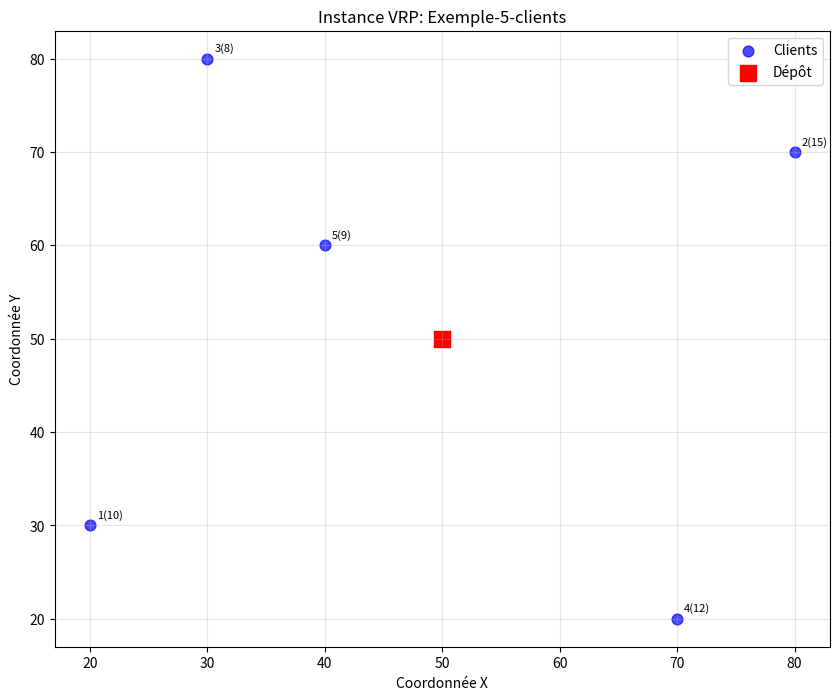

The matplotlib source for this figure:
import numpy as np
from typing import Dict, List, Tuple, Optional
import matplotlib.pyplot as plt

class VRPInstance:
    """
    Représentation d'une instance VRP avec contraintes multiples.
    """
    
    def __init__(self, name: str):
        self.name = name
        self.dimension = 0  # Nombre total de nœuds (incluant dépôt)
        self.depot = 0      # ID du dépôt
        
        # Données géographiques
        self.node_coords: Dict[int, Tuple[float, float]] = {}
        self.distance_matrix: Optional[np.ndarray] = None
        
        # Demandes clients
        self.demands: Dict[int, int] = {}
        
        # Contraintes de capacité
        self.vehicle_count = 1
        self.capacity = 100
        self.vehicle_capacities: List[int] = []
        
        # Fenêtres temporelles [début, fin]
        self.time_windows: Dict[int, Tuple[int, int]] = {}
        self.service_times: Dict[int, int] = {}
        
        # Trafic dynamique
        self.time_slots = 1
        self.dynamic_distances: List[np.ndarray] = []
        
    def add_customer(self, customer_id: int, x: float, y: float, demand: int,
                     time_window: Optional[Tuple[int, int]] = None,
                     service_time: int = 0):
        """Ajouter un client à l'instance."""
        self.node_coords[customer_id] = (x, y)
        self.demands[customer_id] = demand
        
        if time_window:
            self.time_windows[customer_id] = time_window
        if service_time > 0:
            self.service_times[customer_id] = service_time
            
        self.dimension = max(self.dimension, customer_id + 1)
    
    def calculate_distance_matrix(self):
        """Calculer la matrice des distances euclidiennes."""
        nodes = sorted(self.node_coords.keys())
        n = len(nodes)
        self.distance_matrix = np.zeros((n, n))
        
        for i, node_i in enumerate(nodes):
            for j, node_j in enumerate(nodes):
                if i != j:
                    x1, y1 = self.node_coords[node_i]
                    x2, y2 = self.node_coords[node_j]
                    distance = np.sqrt((x1 - x2)**2 + (y1 - y2)**2)
                    self.distance_matrix[i][j] = distance
    
    def visualize(self, figsize=(10, 8)):
        """Visualiser l'instance."""
        plt.figure(figsize=figsize)
        
        # Tracer les clients
        customers = [(x, y) for node, (x, y) in self.node_coords.items() if node != self.depot]
        if customers:
            cx, cy = zip(*customers)
            plt.scatter(cx, cy, c='blue', s=60, alpha=0.7, label='Clients')
        
        # Tracer le dépôt
        if self.depot in self.node_coords:
            dx, dy = self.node_coords[self.depot]
            plt.scatter(dx, dy, c='red', s=120, marker='s', label='Dépôt')
        
        # Annotations
        for node, (x, y) in self.node_coords.items():
            if node != self.depot:
                demand = self.demands.get(node, 0)
                plt.annotate(f'{node}({demand})', (x, y), xytext=(5, 5), 
                           textcoords='offset points', fontsize=8)
        
        plt.title(f'Instance VRP: {self.name}')
        plt.xlabel('Coordonnée X')
        plt.ylabel('Coordonnée Y')
        plt.legend()
        plt.grid(True, alpha=0.3)
        plt.show()

# Exemple d'utilisation
print("✅ Structure VRPInstance définie")

# Création d'une instance exemple
instance = VRPInstance("Exemple-5-clients")

# Définir le dépôt
instance.node_coords[0] = (50, 50)  # Dépôt au centre
instance.demands[0] = 0
instance.depot = 0

# Ajouter les clients avec fenêtres temporelles
clients_data = [
    (1, 20, 30, 10, (8, 12)),   # Client 1: demande=10, fenêtre 8h-12h
    (2, 80, 70, 15, (9, 14)),   # Client 2: demande=15, fenêtre 9h-14h
    (3, 30, 80, 8, (10, 16)),   # Client 3: demande=8, fenêtre 10h-16h
    (4, 70, 20, 12, (11, 15)),  # Client 4: demande=12, fenêtre 11h-15h
    (5, 40, 60, 9, (13, 17)),   # Client 5: demande=9, fenêtre 13h-17h
]

for customer_id, x, y, demand, time_window in clients_data:
    instance.add_customer(customer_id, x, y, demand, time_window, service_time=1)

# Paramètres de flotte
instance.vehicle_count = 2
instance.capacity = 25

# Calculer les distances
instance.calculate_distance_matrix()

# Afficher les informations
print(f"Instance: {instance.name}")
print(f"Nombre de clients: {len(instance.demands) - 1}")
print(f"Capacité véhicule: {instance.capacity}")
print(f"Demande totale: {sum(d for i, d in instance.demands.items() if i != 0)}")

# Visualiser
instance.visualize()

# Afficher la matrice de distances
import pandas as pd

nodes = sorted(instance.node_coords.keys())
distance_df = pd.DataFrame(
    instance.distance_matrix, 
    index=[f"Nœud {i}" for i in nodes],
    columns=[f"Nœud {i}" for i in nodes]
)

print("📏 Matrice des distances:")
print(distance_df.round(2))

# Statistiques
distances = instance.distance_matrix[instance.distance_matrix > 0]
print(f"\n📊 Statistiques des distances:")
print(f"Distance moyenne: {distances.mean():.2f}")
print(f"Distance min: {distances.min():.2f}")
print(f"Distance max: {distances.max():.2f}")

# Analyse des fenêtres temporelles
print("🕐 Analyse des fenêtres temporelles:")
print("-" * 50)

for customer, (start, end) in instance.time_windows.items():
    duration = end - start
    demand = instance.demands[customer]
    print(f"Client {customer}: [{start:2d}h - {end:2d}h] (durée: {duration}h, demande: {demand})")

# Contraintes de capacité
total_demand = sum(d for i, d in instance.demands.items() if i != 0)
min_vehicles = np.ceil(total_demand / instance.capacity)

print(f"\n🚛 Analyse de capacité:")
print("-" * 30)
print(f"Demande totale: {total_demand}")
print(f"Capacité par véhicule: {instance.capacity}")
print(f"Véhicules disponibles: {instance.vehicle_count}")
print(f"Véhicules minimum requis: {int(min_vehicles)}")

if instance.vehicle_count >= min_vehicles:
    print("✅ Contraintes de capacité: RÉALISABLES")
else:
    print("❌ Contraintes de capacité: NON RÉALISABLES")